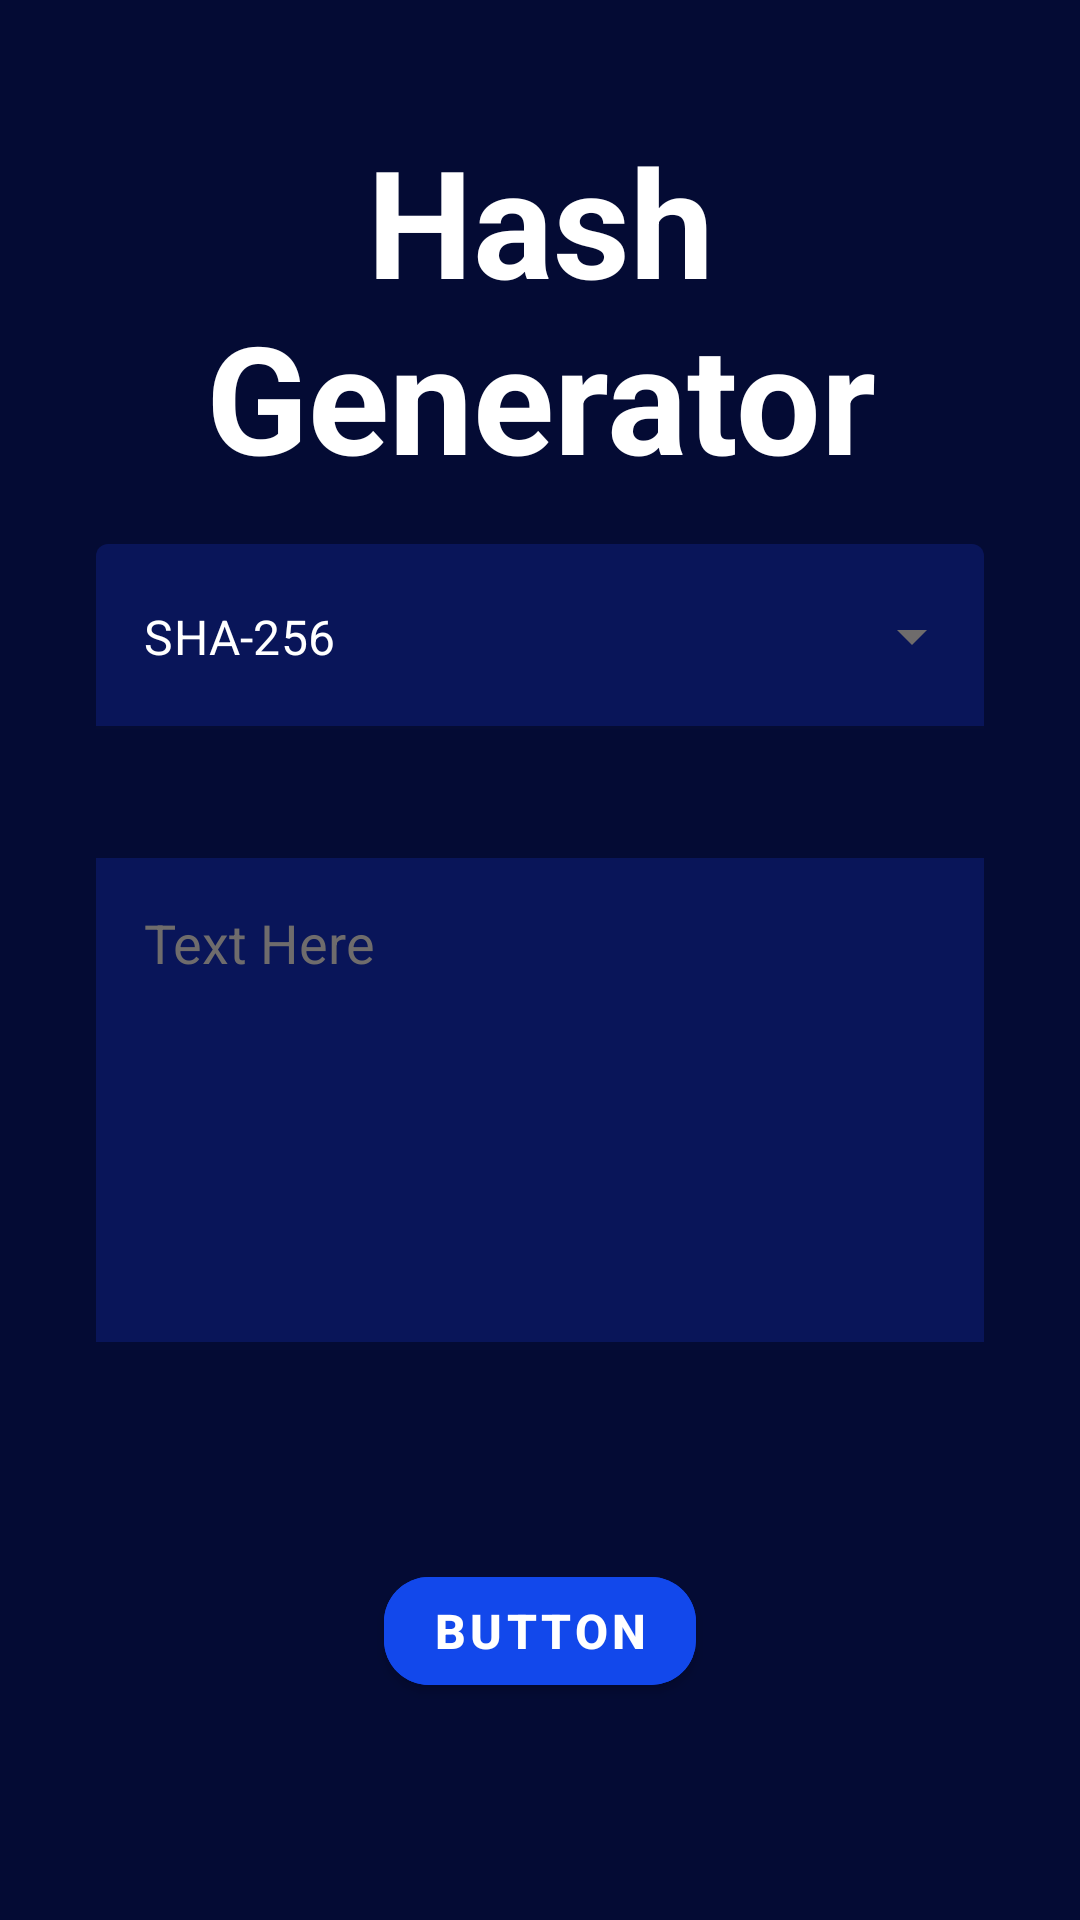

The Android layout XML behind this screen, and the referenced resources:
<!-- AndroidManifest.xml: application theme Theme.HashIt -->
<!-- res/layout/fragment_home.xml -->
<?xml version="1.0" encoding="utf-8"?>
<androidx.constraintlayout.widget.ConstraintLayout xmlns:android="http://schemas.android.com/apk/res/android"
    xmlns:app="http://schemas.android.com/apk/res-auto"
    xmlns:tools="http://schemas.android.com/tools"
    android:layout_width="match_parent"
    android:layout_height="match_parent"
    tools:context=".HomeFragment"
    android:id="@+id/root_layout"
    android:background="#040B34">


    <TextView
        android:id="@+id/title_text"
        android:layout_width="0dp"
        android:layout_height="wrap_content"
        android:layout_marginStart="60dp"
        android:layout_marginTop="40dp"
        android:layout_marginEnd="60dp"
        android:text="Hash Generator"
        android:textColor="@color/white"
        android:textAlignment="center"
        android:textStyle="bold"
        android:textSize="50sp"
        app:layout_constraintEnd_toEndOf="parent"
        app:layout_constraintStart_toStartOf="parent"
        app:layout_constraintTop_toTopOf="parent" />

    <com.google.android.material.textfield.TextInputLayout
        android:id="@+id/textInputLayout"
        style="@style/Widget.MaterialComponents.TextInputLayout.FilledBox.Dense.ExposedDropdownMenu"
        android:layout_width="match_parent"
        android:layout_height="wrap_content"
        android:layout_marginStart="32dp"
        android:layout_marginTop="16dp"
        android:layout_marginEnd="32dp"
        app:boxBackgroundColor="#091559"
        app:boxStrokeColor="@color/teal_200"
        app:endIconTint="#6F6C6C"
        app:layout_constraintEnd_toEndOf="parent"
        app:layout_constraintStart_toStartOf="parent"
        app:layout_constraintTop_toBottomOf="@+id/title_text"
        app:startIconDrawable="@drawable/ic_baseline_lock_24"
        app:startIconTint="@color/teal_200">

        <AutoCompleteTextView
            android:id="@+id/autoCompleteTextView"
            android:layout_width="match_parent"
            android:layout_height="wrap_content"
            android:inputType="none"
            android:paddingTop="20dp"
            android:paddingBottom="20dp"
            android:text="SHA-256"
            android:textColor="@color/white" />
    </com.google.android.material.textfield.TextInputLayout>

    <EditText
        android:id="@+id/plain_text"
        android:layout_width="0dp"
        android:layout_height="wrap_content"
        android:layout_marginTop="43dp"
        android:background="#091559"
        android:ems="10"
        android:gravity="start|top"
        android:hint="Text Here"
        android:inputType="textMultiLine"
        android:lines="6"
        android:textColor="@color/white"
        android:maxLines="6"
        android:padding="16sp"
        android:textColorHint="#6F6C6C"
        app:layout_constraintEnd_toEndOf="@+id/textInputLayout"
        app:layout_constraintStart_toStartOf="@+id/textInputLayout"
        app:layout_constraintTop_toBottomOf="@+id/textInputLayout" />

    <com.google.android.material.button.MaterialButton
        android:id="@+id/generate_button"
        android:layout_width="wrap_content"
        android:layout_height="wrap_content"
        android:text="Button"
        android:backgroundTint="#1248EB"
        app:cornerRadius="15dp"
        android:textSize="16sp"
        android:textStyle="bold"
        app:layout_constraintBottom_toBottomOf="parent"
        app:layout_constraintEnd_toEndOf="parent"
        app:layout_constraintStart_toStartOf="parent"
        app:layout_constraintTop_toBottomOf="@+id/plain_text" />

    <View
        android:id="@+id/background_success"
        android:layout_width="1dp"
        android:layout_height="1dp"
        android:alpha="0"
        android:background="@color/teal_200"
        app:layout_constraintBottom_toBottomOf="parent"
        app:layout_constraintEnd_toEndOf="parent"
        app:layout_constraintStart_toStartOf="parent"
        app:layout_constraintTop_toTopOf="parent" />

    <ImageView
        android:id="@+id/success_view"
        android:layout_width="200dp"
        android:layout_height="200dp"
        android:src="@drawable/ic_baseline_check_circle_outline_24"
        android:alpha="0"
        app:layout_constraintBottom_toBottomOf="parent"
        app:layout_constraintEnd_toEndOf="parent"
        app:layout_constraintStart_toStartOf="parent"
        app:layout_constraintTop_toTopOf="parent" />

</androidx.constraintlayout.widget.ConstraintLayout>
<!-- resources referenced by this layout -->
<resources>
  <!-- drawable ic_baseline_check_circle_outline_24 (drawable) -->
  <vector android:height="20dp" android:tint="#FFFFFF"
      android:viewportHeight="24" android:viewportWidth="24"
      android:width="20dp" xmlns:android="http://schemas.android.com/apk/res/android">
      <path android:fillColor="@android:color/white" android:pathData="M16.59,7.58L10,14.17l-3.59,-3.58L5,12l5,5 8,-8zM12,2C6.48,2 2,6.48 2,12s4.48,10 10,10 10,-4.48 10,-10S17.52,2 12,2zM12,20c-4.42,0 -8,-3.58 -8,-8s3.58,-8 8,-8 8,3.58 8,8 -3.58,8 -8,8z"/>
  </vector>
  <style name="Theme.HashIt" parent="Theme.MaterialComponents.DayNight.DarkActionBar">
          
          <item name="colorPrimary">#14082D</item>
          <item name="colorPrimaryVariant">@color/black</item>
          <item name="colorOnPrimary">@color/white</item>
          
          <item name="colorSecondary">@color/teal_200</item>
          <item name="colorSecondaryVariant">@color/teal_700</item>
          <item name="colorOnSecondary">@color/black</item>
          
          <item name="android:statusBarColor" tools:targetApi="l">?attr/colorPrimaryVariant</item>
          
      </style>
  <!-- not gathered from this repository: default colours our renderer supplied (Android Studio template values) -->
  <color name="teal_200">#FF03DAC5</color>
  <color name="teal_700">#FF018786</color>
  <color name="black">#FF000000</color>
  <color name="white">#FFFFFFFF</color>
</resources>
